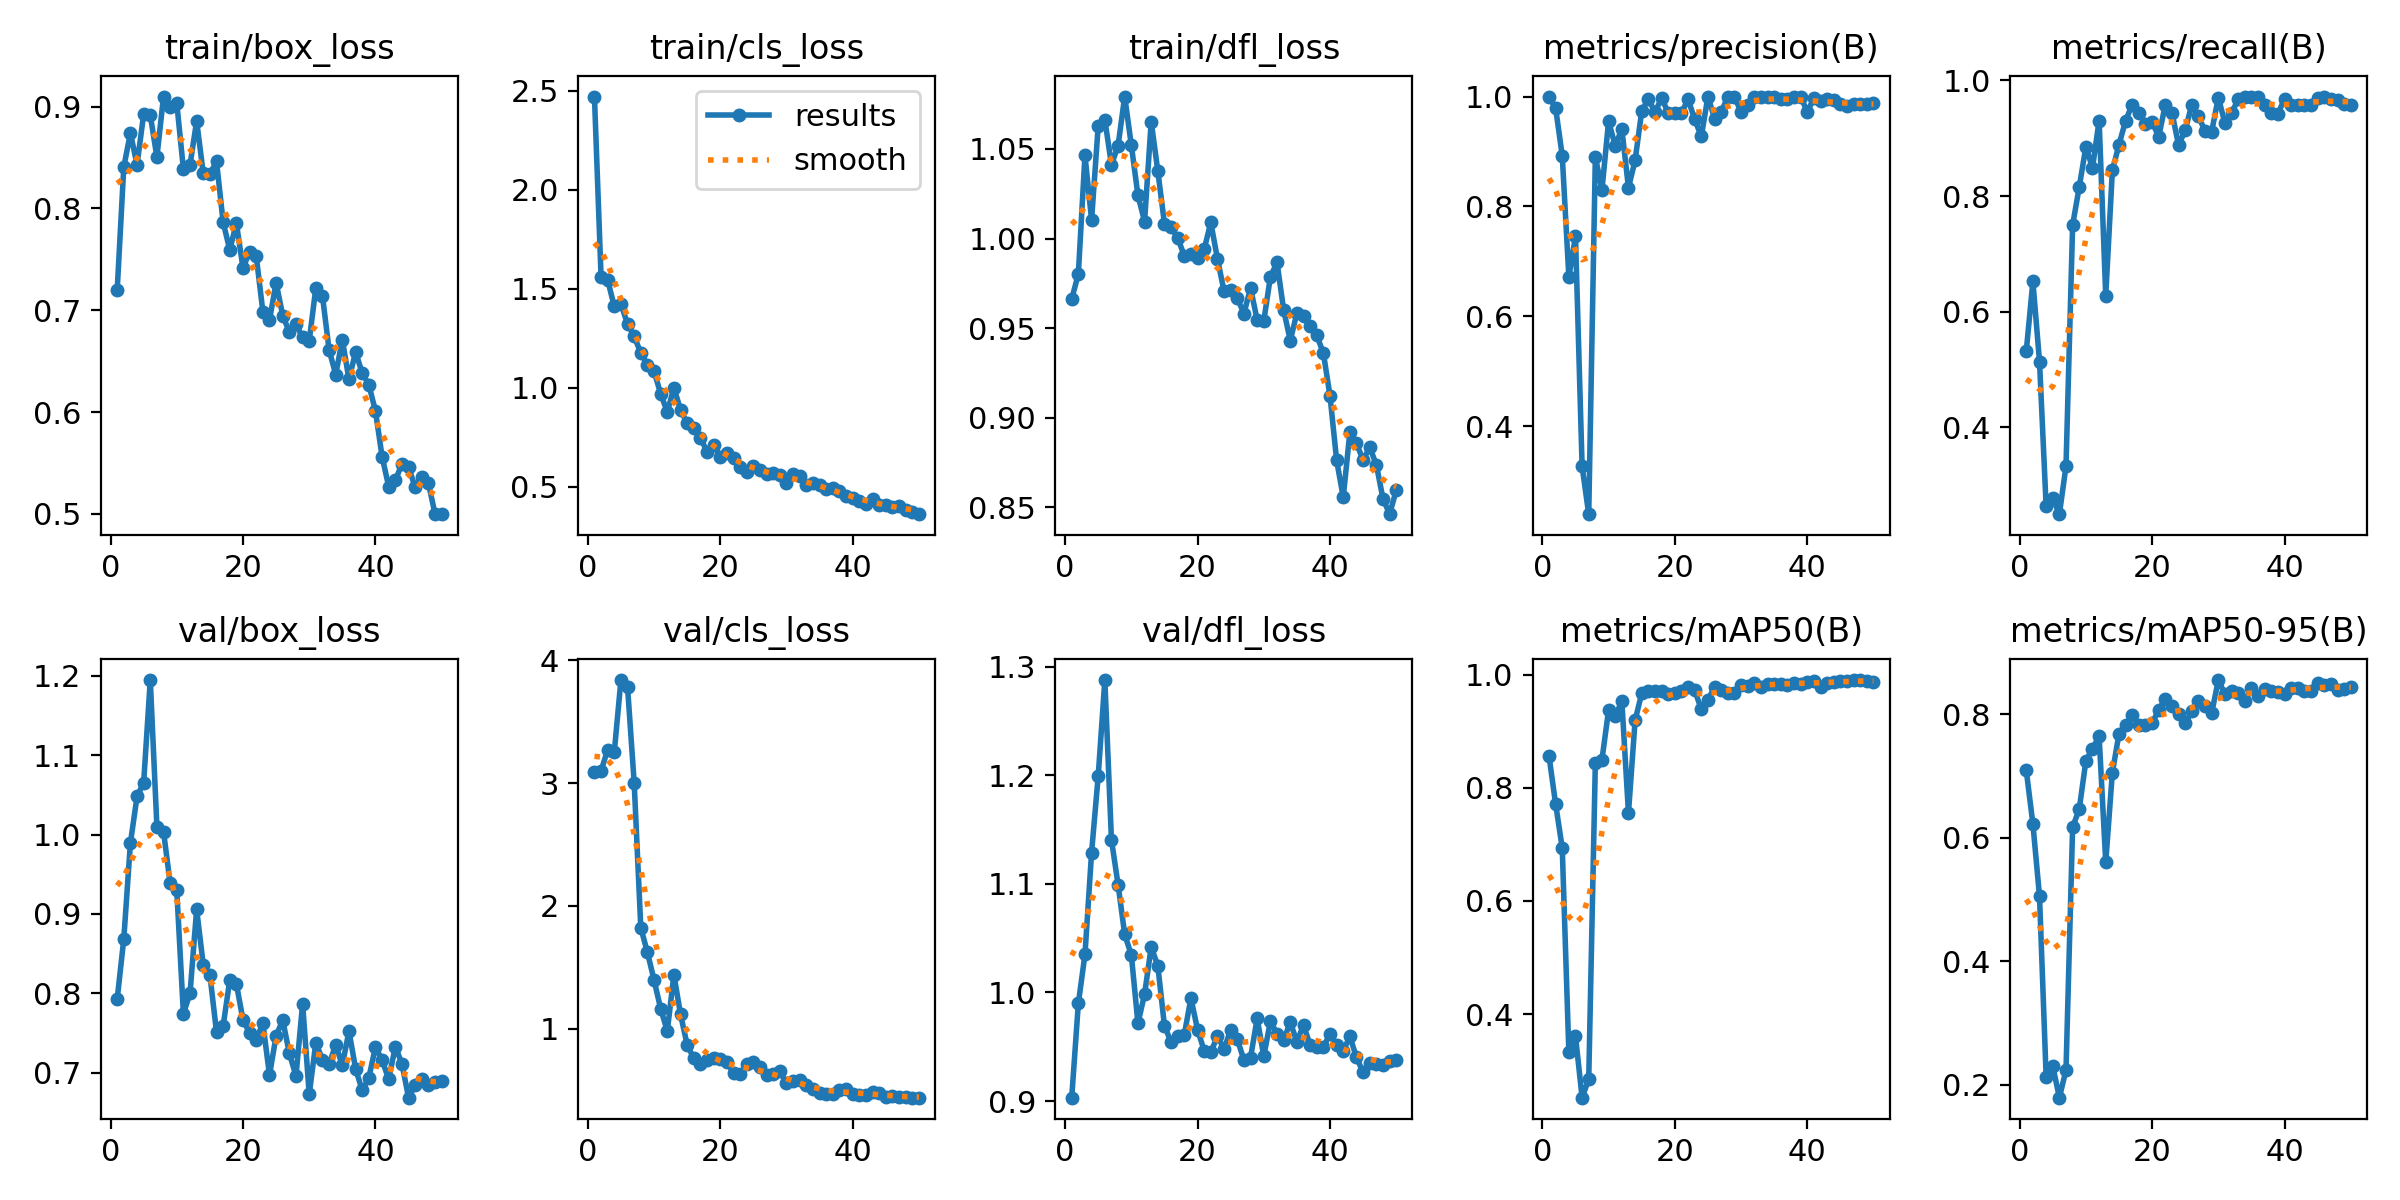

Source data for this figure (header and first rows):
epoch, time, train/box_loss, train/cls_loss, train/dfl_loss, metrics/precision(B), metrics/recall(B), metrics/mAP50(B), metrics/mAP50-95(B), val/box_loss, val/cls_loss, val/dfl_loss, lr/pg0, lr/pg1, lr/pg2
1, 57.32, 0.7196, 2.471, 0.9662, 1, 0.532, 0.8565, 0.709, 0.7924, 3.088, 0.9031, 0.0003, 0.0003, 0.0003
2, 110.1, 0.8407, 1.56, 0.9802, 0.9792, 0.6525, 0.7714, 0.6222, 0.8682, 3.101, 0.9899, 0.0006077, 0.0006077, 0.0006077
3, 163.5, 0.8741, 1.543, 1.046, 0.8924, 0.5139, 0.6936, 0.5051, 0.9893, 3.272, 1.035, 0.0009028, 0.0009028, 0.0009028
4, 218.9, 0.8429, 1.41, 1.01, 0.6718, 0.2639, 0.3323, 0.2127, 1.048, 3.257, 1.129, 0.001185, 0.001185, 0.001185
5, 274.2, 0.8925, 1.423, 1.063, 0.7454, 0.2778, 0.3609, 0.23, 1.065, 3.841, 1.2, 0.001455, 0.001455, 0.001455
6, 328.6, 0.8915, 1.322, 1.066, 0.3265, 0.25, 0.2522, 0.1788, 1.195, 3.784, 1.288, 0.001712, 0.001712, 0.001712
7, 382, 0.8505, 1.26, 1.041, 0.2397, 0.3333, 0.2848, 0.2237, 1.01, 3.004, 1.141, 0.001762, 0.001762, 0.001762
8, 434.9, 0.9099, 1.174, 1.052, 0.8901, 0.75, 0.8445, 0.6168, 1.004, 1.823, 1.099, 0.001723, 0.001723, 0.001723
9, 488.2, 0.8991, 1.115, 1.079, 0.8304, 0.8159, 0.8501, 0.6463, 0.9385, 1.622, 1.053, 0.001683, 0.001683, 0.001683
10, 549.6, 0.9034, 1.083, 1.052, 0.955, 0.8851, 0.9376, 0.7244, 0.9294, 1.396, 1.035, 0.001644, 0.001644, 0.001644
11, 606.5, 0.8387, 0.9687, 1.024, 0.9106, 0.8492, 0.9273, 0.7438, 0.7742, 1.162, 0.9715, 0.001604, 0.001604, 0.001604
12, 666.2, 0.8427, 0.8776, 1.01, 0.9409, 0.9306, 0.953, 0.7643, 0.7996, 0.9808, 0.9984, 0.001564, 0.001564, 0.001564
13, 723.1, 0.8859, 0.9984, 1.065, 0.834, 0.628, 0.7556, 0.5603, 0.9056, 1.439, 1.042, 0.001525, 0.001525, 0.001525
14, 785.7, 0.8345, 0.888, 1.038, 0.8837, 0.8445, 0.9192, 0.7055, 0.8358, 1.116, 1.025, 0.001485, 0.001485, 0.001485
15, 848.5, 0.8338, 0.819, 1.008, 0.973, 0.8889, 0.9671, 0.7681, 0.8232, 0.8687, 0.9694, 0.001446, 0.001446, 0.001446
16, 908.8, 0.8462, 0.796, 1.006, 0.9959, 0.9306, 0.9716, 0.7817, 0.7509, 0.7586, 0.9543, 0.001406, 0.001406, 0.001406
17, 963.9, 0.7866, 0.7467, 1, 0.9716, 0.9583, 0.9712, 0.7989, 0.7588, 0.7149, 0.9601, 0.001366, 0.001366, 0.001366
18, 1021, 0.7593, 0.6759, 0.9904, 0.9968, 0.9444, 0.9717, 0.7821, 0.8161, 0.7436, 0.9612, 0.001327, 0.001327, 0.001327
19, 1075, 0.7855, 0.7122, 0.9916, 0.9709, 0.9255, 0.9661, 0.782, 0.8116, 0.7606, 0.9947, 0.001287, 0.001287, 0.001287
20, 1128, 0.7415, 0.6505, 0.9889, 0.9709, 0.9286, 0.9681, 0.7852, 0.7663, 0.7564, 0.9658, 0.001248, 0.001248, 0.001248
21, 1187, 0.7574, 0.6682, 0.994, 0.9701, 0.9028, 0.9712, 0.807, 0.7499, 0.7268, 0.9464, 0.001208, 0.001208, 0.001208
22, 1245, 0.7531, 0.6454, 1.009, 0.9951, 0.9583, 0.9787, 0.8246, 0.7413, 0.639, 0.945, 0.001168, 0.001168, 0.001168
23, 1299, 0.6988, 0.601, 0.9888, 0.9585, 0.9444, 0.9728, 0.8135, 0.7623, 0.6278, 0.9595, 0.001129, 0.001129, 0.001129
24, 1353, 0.6905, 0.575, 0.9706, 0.9275, 0.8879, 0.9387, 0.7999, 0.6966, 0.7112, 0.9481, 0.001089, 0.001089, 0.001089
25, 1409, 0.727, 0.6036, 0.9714, 1, 0.9142, 0.9562, 0.785, 0.7463, 0.7289, 0.9652, 0.00105, 0.00105, 0.00105
26, 1463, 0.6949, 0.5812, 0.9668, 0.96, 0.9583, 0.9776, 0.8048, 0.766, 0.6874, 0.9569, 0.00101, 0.00101, 0.00101
27, 1519, 0.6786, 0.5638, 0.958, 0.9712, 0.938, 0.9736, 0.8219, 0.724, 0.6205, 0.9379, 0.0009704, 0.0009704, 0.0009704
28, 1576, 0.6864, 0.5663, 0.9724, 1, 0.9124, 0.9685, 0.8138, 0.6956, 0.6293, 0.9399, 0.0009308, 0.0009308, 0.0009308
29, 1633, 0.6734, 0.5579, 0.9546, 1, 0.9117, 0.9684, 0.8018, 0.7866, 0.6526, 0.9761, 0.0008912, 0.0008912, 0.0008912
30, 1691, 0.6701, 0.5198, 0.9539, 0.9722, 0.9706, 0.9815, 0.8553, 0.6726, 0.5536, 0.9414, 0.0008516, 0.0008516, 0.0008516
31, 1749, 0.7222, 0.5609, 0.9786, 0.9852, 0.9262, 0.9803, 0.8324, 0.7377, 0.5739, 0.9734, 0.000812, 0.000812, 0.000812
32, 1802, 0.714, 0.5529, 0.9866, 1, 0.9436, 0.986, 0.8367, 0.7163, 0.5809, 0.9621, 0.0007724, 0.0007724, 0.0007724
33, 1856, 0.6611, 0.5057, 0.9602, 1, 0.9674, 0.9788, 0.8347, 0.7104, 0.5372, 0.9562, 0.0007328, 0.0007328, 0.0007328
34, 1909, 0.6369, 0.5194, 0.943, 0.9994, 0.9722, 0.9833, 0.8211, 0.735, 0.5102, 0.9726, 0.0006932, 0.0006932, 0.0006932
35, 1965, 0.6711, 0.5076, 0.9584, 0.9984, 0.9722, 0.9834, 0.8417, 0.7091, 0.4782, 0.9547, 0.0006536, 0.0006536, 0.0006536
36, 2018, 0.6321, 0.4878, 0.9566, 0.9951, 0.9722, 0.9844, 0.8286, 0.7522, 0.469, 0.9699, 0.000614, 0.000614, 0.000614
37, 2071, 0.6589, 0.4905, 0.9509, 0.9953, 0.9583, 0.9827, 0.8409, 0.7049, 0.4647, 0.9515, 0.0005744, 0.0005744, 0.0005744
38, 2125, 0.6385, 0.4795, 0.9459, 1, 0.9432, 0.986, 0.838, 0.6774, 0.498, 0.9496, 0.0005348, 0.0005348, 0.0005348
39, 2178, 0.6269, 0.4509, 0.9361, 1, 0.9424, 0.9839, 0.8364, 0.6933, 0.5119, 0.9498, 0.0004952, 0.0004952, 0.0004952
40, 2232, 0.6011, 0.4423, 0.9122, 0.9721, 0.9685, 0.988, 0.8325, 0.7321, 0.4717, 0.9618, 0.0004556, 0.0004556, 0.0004556
41, 2286, 0.5564, 0.425, 0.8762, 0.997, 0.9583, 0.9893, 0.8425, 0.7158, 0.4623, 0.9519, 0.000416, 0.000416, 0.000416
42, 2339, 0.5269, 0.4134, 0.8555, 0.9926, 0.9583, 0.9777, 0.8419, 0.6915, 0.4635, 0.9462, 0.0003764, 0.0003764, 0.0003764
43, 2392, 0.5329, 0.4368, 0.8919, 0.9956, 0.9583, 0.9856, 0.8378, 0.7325, 0.4845, 0.9596, 0.0003368, 0.0003368, 0.0003368
44, 2445, 0.5493, 0.4053, 0.8856, 0.9945, 0.9583, 0.9878, 0.8368, 0.7112, 0.4765, 0.9401, 0.0002972, 0.0002972, 0.0002972
45, 2498, 0.546, 0.4052, 0.8763, 0.9859, 0.9699, 0.9885, 0.8509, 0.6683, 0.4437, 0.9264, 0.0002576, 0.0002576, 0.0002576
46, 2551, 0.5262, 0.3983, 0.8835, 0.9828, 0.9722, 0.9888, 0.8474, 0.6841, 0.4504, 0.9353, 0.000218, 0.000218, 0.000218
47, 2608, 0.5361, 0.4022, 0.8736, 0.9859, 0.9683, 0.9899, 0.8487, 0.6915, 0.4467, 0.9346, 0.0001784, 0.0001784, 0.0001784
48, 2660, 0.5303, 0.3828, 0.8548, 0.9858, 0.9669, 0.9906, 0.8389, 0.6845, 0.441, 0.9328, 0.0001388, 0.0001388, 0.0001388
49, 2713, 0.4998, 0.3708, 0.8461, 0.9857, 0.9588, 0.989, 0.841, 0.6875, 0.4388, 0.9366, 9.92e-05, 9.92e-05, 9.92e-05
50, 2767, 0.4999, 0.3603, 0.8594, 0.9878, 0.9583, 0.988, 0.8446, 0.6895, 0.4379, 0.9381, 5.96e-05, 5.96e-05, 5.96e-05
